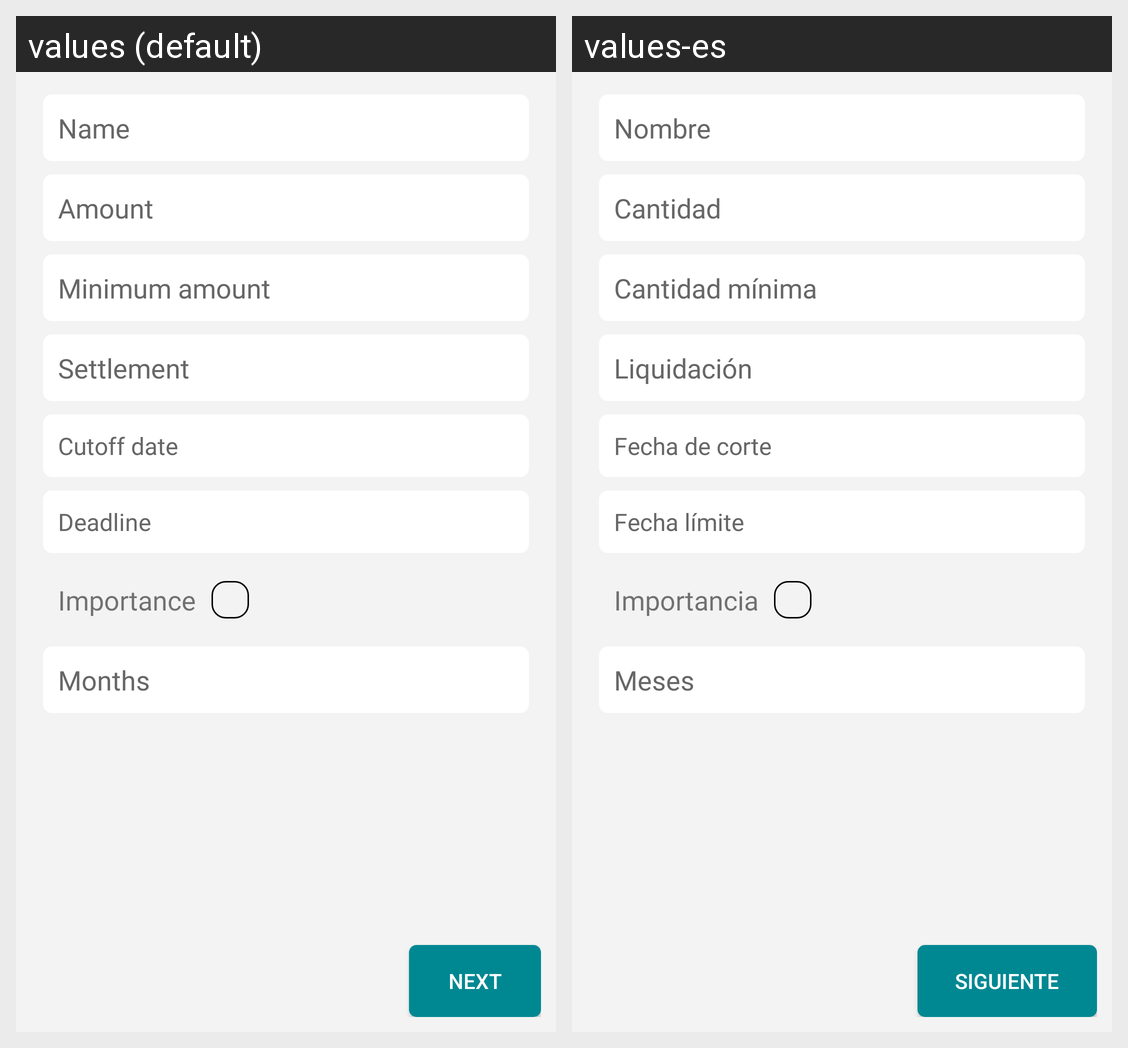

Translations of the strings shown on this Android screen, per locale in the grid:
Android screen res/layout/new_reminders_cards_fragment.xml rendered under 2 locales, left to right: values (default), values-es. Device: Nexus 5 (rendered at 1080×1920; each locale shown at half size, 540×960, under a caption strip naming it); theme Theme.SafelockSaving.
Strings drawn on this screen, with the default value and each locale's value (text and hints the layout hard-codes, and strings that could not be matched under every locale, appear in the picture but are not listed):

nameText
  values: Name
  values-es: Nombre

amountText
  values: Amount
  values-es: Cantidad

minAmountText
  values: Minimum amount
  values-es: Cantidad mínima

settlementText
  values: Settlement
  values-es: Liquidación

cutoffDateText
  values: Cutoff date
  values-es: Fecha de corte

deadlineText
  values: Deadline
  values-es: Fecha límite

importanceText
  values: Importance
  values-es: Importancia

monthsText
  values: Months
  values-es: Meses

nextButton
  values: Next
  values-es: Siguiente
